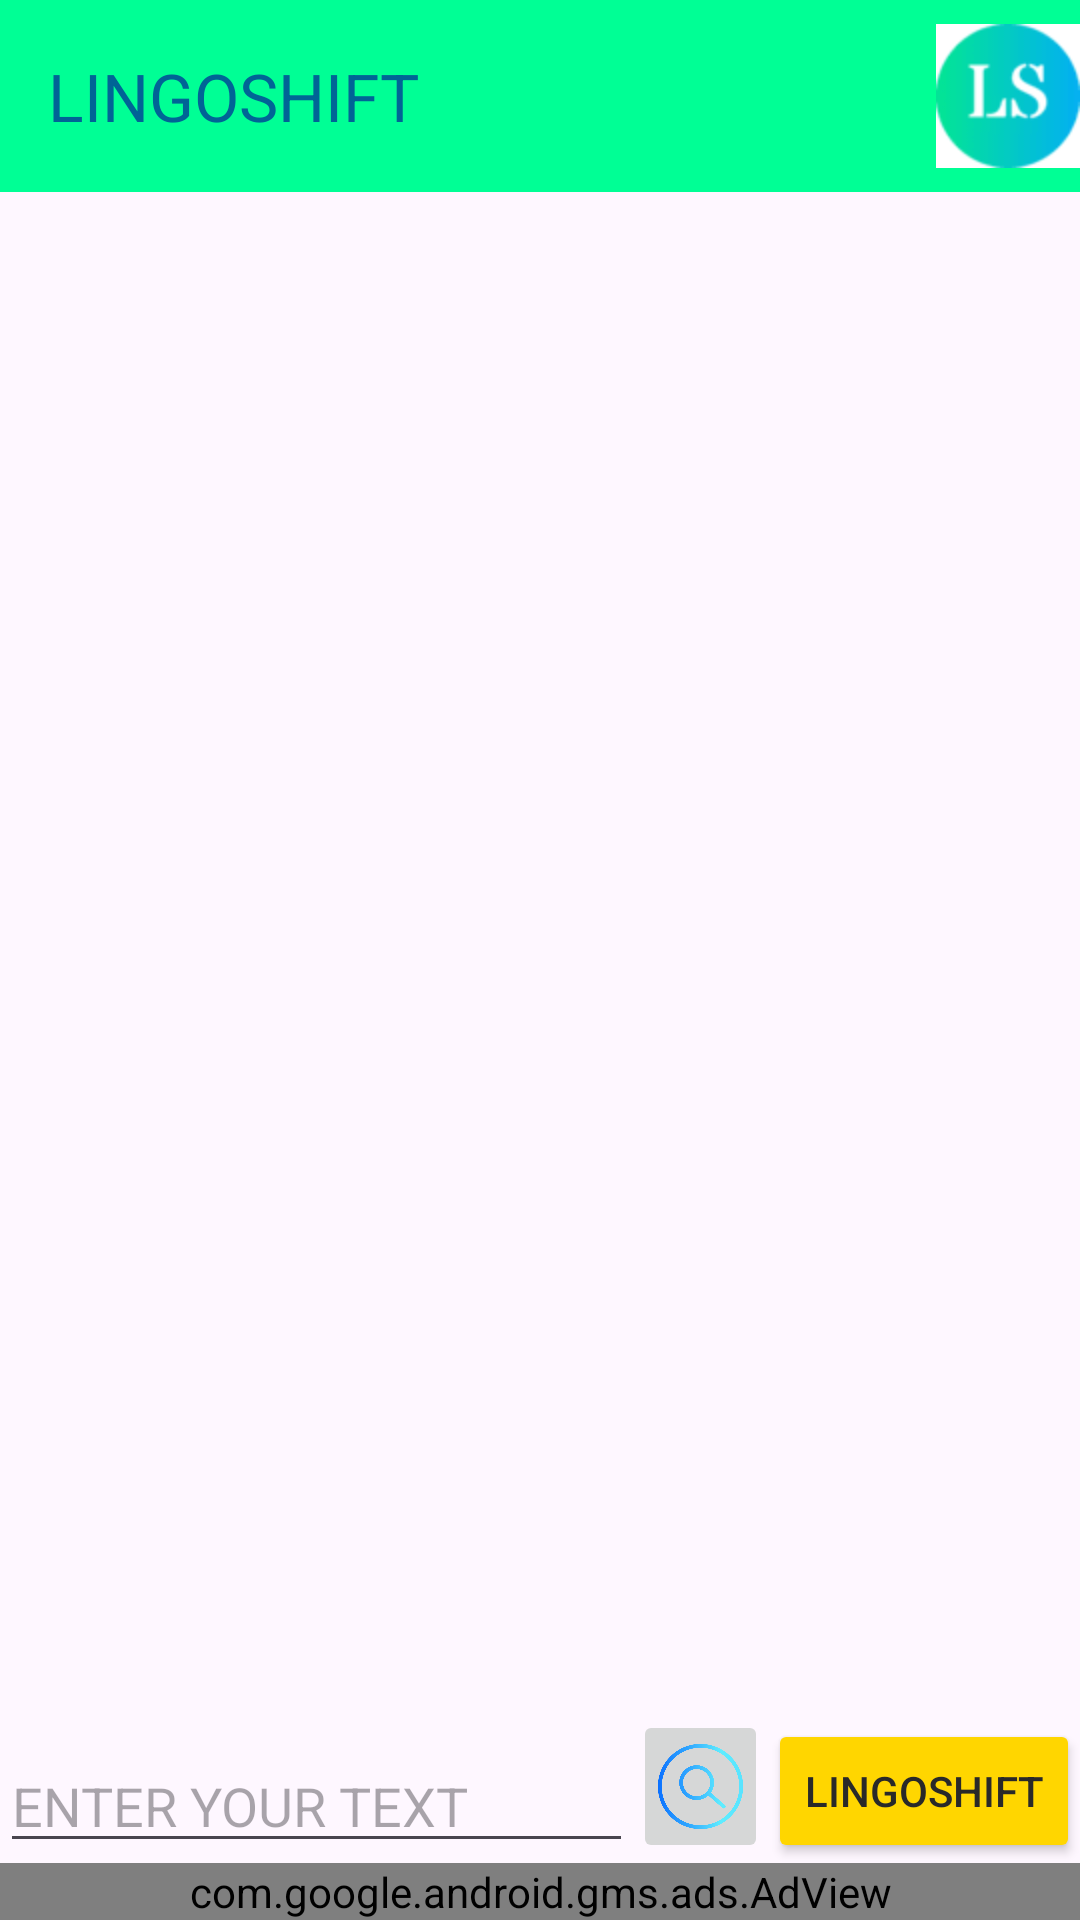

Write the Android layout XML for this screen, with the resource values it uses.
<!-- AndroidManifest.xml: application theme Theme.LingoShift_ -->
<!-- res/layout/activity_main.xml -->
<?xml version="1.0" encoding="utf-8"?>
<androidx.constraintlayout.widget.ConstraintLayout xmlns:android="http://schemas.android.com/apk/res/android"
    xmlns:app="http://schemas.android.com/apk/res-auto"
    xmlns:tools="http://schemas.android.com/tools"
    android:layout_width="match_parent"
    android:layout_height="match_parent"
    tools:context=".MainActivity"
    xmlns:ads="http://schemas.android.com/apk/res-auto"
    >

    <androidx.appcompat.widget.Toolbar
        android:id="@+id/toolbar"
        android:layout_width="match_parent"
        android:layout_height="?attr/actionBarSize"
        android:background="@color/forgreen"
        android:textStyle="bold"
        app:layout_constraintStart_toStartOf="parent"
        app:layout_constraintTop_toTopOf="parent"
        app:title="LINGOSHIFT"
        app:titleTextAppearance="@style/TextAppearance.AppCompat.Large"
        app:titleTextColor="@color/darkroyalblue"
        />

    <com.google.android.gms.ads.AdView
        android:id="@+id/AdViewBottom"
        android:layout_width="match_parent"
        android:layout_height="wrap_content"
        app:layout_constraintBottom_toBottomOf="parent"
        app:layout_constraintEnd_toEndOf="parent"
        app:layout_constraintStart_toStartOf="@+id/etInputText"
        ads:adSize="BANNER"
        ads:adUnitId="ca-app-pub-5617214117437936/9927963819"/>


    <ImageView
        android:id="@+id/toolbar_logo"
        android:layout_width="wrap_content"
        android:layout_height="wrap_content"
        android:src="@mipmap/icon_logo_hdpi"
        app:layout_constraintBottom_toBottomOf="@+id/toolbar"
        app:layout_constraintEnd_toEndOf="@+id/toolbar"
        app:layout_constraintTop_toTopOf="@+id/toolbar" />

    <androidx.recyclerview.widget.RecyclerView
        android:id="@+id/rvTextItems"
        android:layout_width="match_parent"
        android:layout_height="0dp"
        android:scrollbars="vertical"
        android:background="@drawable/coffeebookbg"
        app:layout_constraintBottom_toTopOf="@+id/etInputText"
        app:layout_constraintEnd_toEndOf="parent"
        app:layout_constraintStart_toStartOf="parent"
        app:layout_constraintTop_toBottomOf="@+id/toolbar" />

    <EditText
        android:id="@+id/etInputText"
        android:layout_width="0dp"
        android:layout_height="wrap_content"
        android:hint="ENTER YOUR TEXT"
        android:maxLines="5"
        app:layout_constraintBottom_toTopOf="@+id/AdViewBottom"
        app:layout_constraintEnd_toStartOf="@+id/ibFind"
        app:layout_constraintStart_toStartOf="parent"
        tools:ignore="HardcodedText" />

    <Button
        android:id="@+id/btnAddTextInput"
        android:layout_width="wrap_content"
        android:layout_height="wrap_content"
        android:backgroundTint="@color/goldyell"
        android:text="LINGOSHIFT"
        android:textColor="@color/black"
        app:layout_constraintBottom_toTopOf="@+id/AdViewBottom"
        app:layout_constraintEnd_toEndOf="parent" />

    <ImageButton
        android:id="@+id/ibFind"
        android:layout_width="45dp"
        android:layout_height="51dp"
        android:adjustViewBounds="false"
        android:cropToPadding="false"
        android:scaleType="centerCrop"
        app:layout_constraintBottom_toTopOf="@+id/AdViewBottom"
        app:layout_constraintEnd_toStartOf="@+id/btnAddTextInput"
        app:srcCompat="@drawable/find" />

    <FrameLayout
        android:id="@+id/fragmentContainer"
        android:layout_width="match_parent"
        android:layout_height="match_parent"
        android:visibility="gone"
        android:background="@color/royalblue"/>

</androidx.constraintlayout.widget.ConstraintLayout>
<!-- resources referenced by this layout -->
<resources>
  <color name="black">#292929</color>
  <color name="darkroyalblue">#006496</color>
  <color name="forgreen">#00ff95</color>
  <color name="goldyell">#FFD600</color>
  <color name="royalblue">#00d0ff</color>
  <!-- drawable find: png bitmap (drawable, 30076 bytes) -->
  <!-- mipmap icon_logo_hdpi: png bitmap (mipmap-hdpi, 1257 bytes) -->
  <style name="Theme.LingoShift_" parent="Base.Theme.LingoShift_" />
  <style name="Base.Theme.LingoShift_" parent="Theme.Material3.DayNight.NoActionBar">
          
          
      </style>
</resources>
